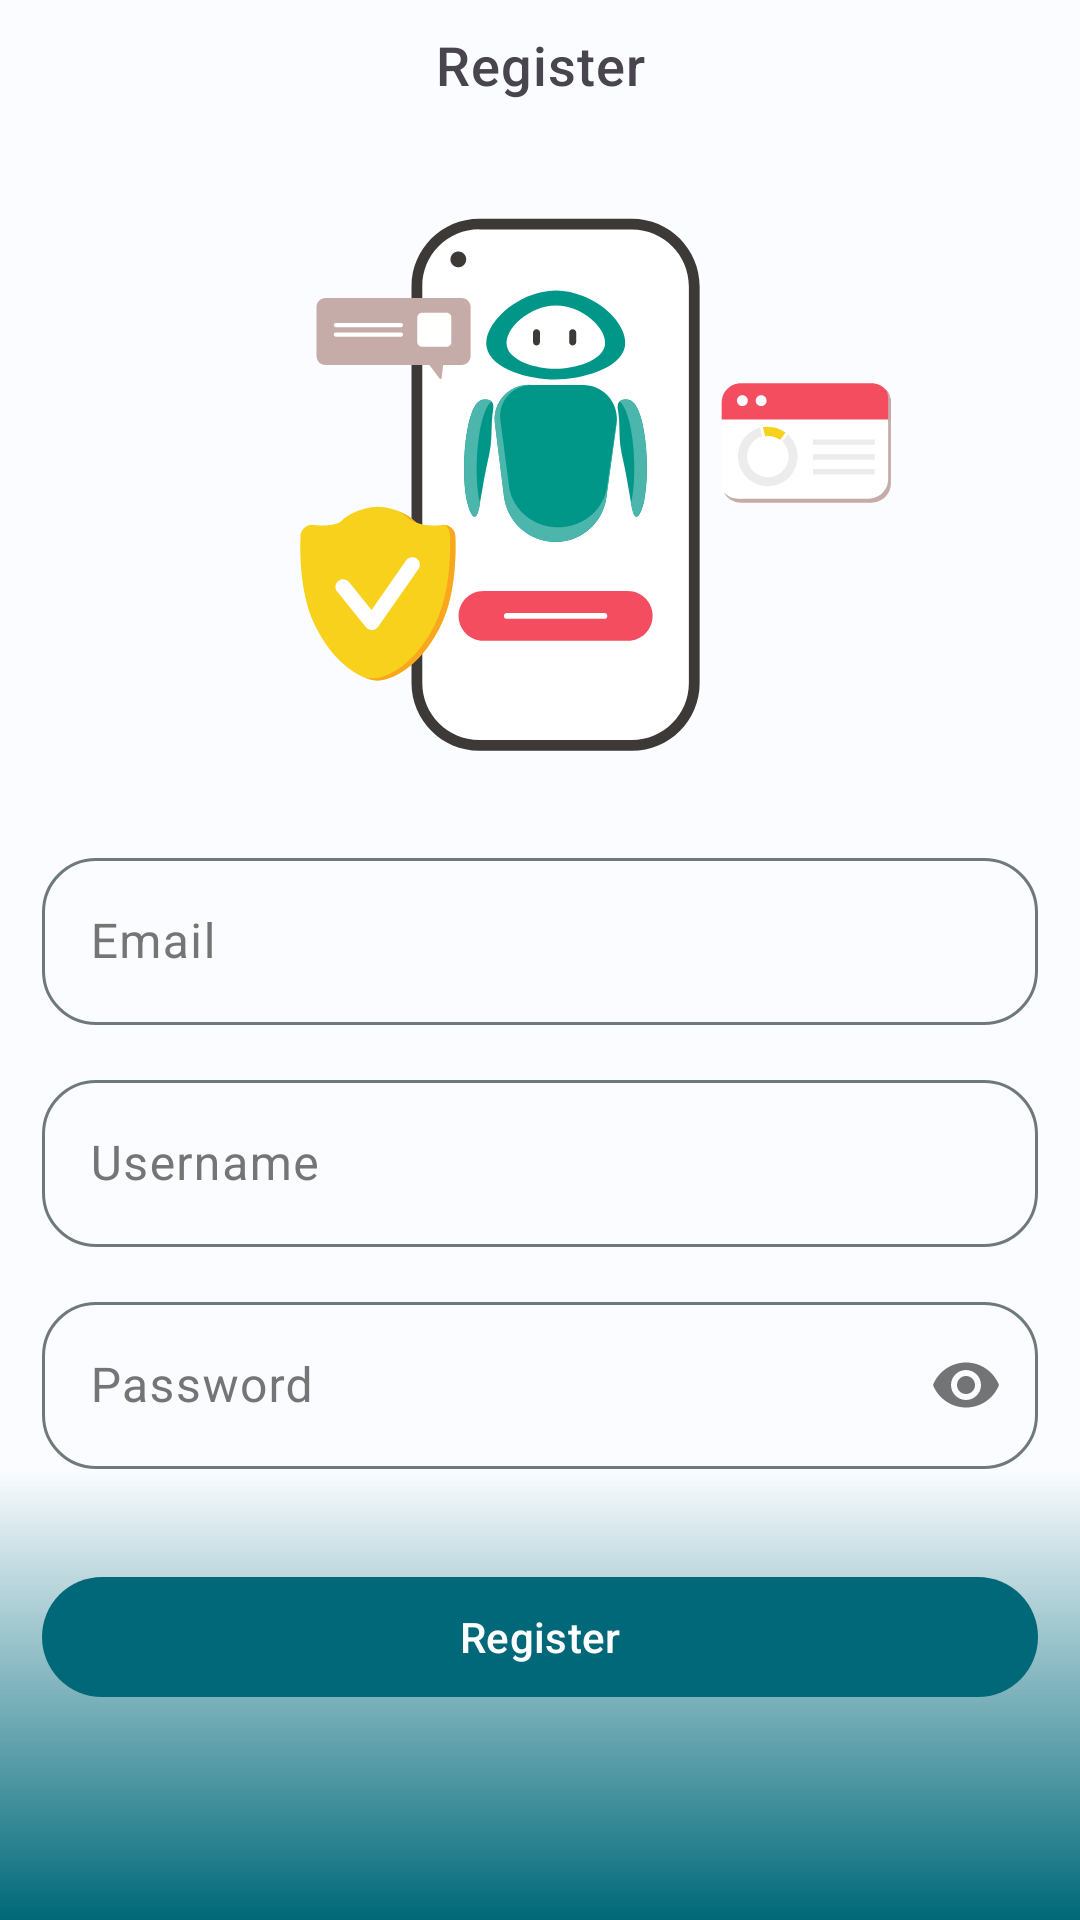

The Android layout XML behind this screen, and the referenced resources:
<!-- AndroidManifest.xml: application theme Theme.Test -->
<!-- res/layout/activity_register.xml -->
<?xml version="1.0" encoding="utf-8"?>
<androidx.constraintlayout.widget.ConstraintLayout xmlns:android="http://schemas.android.com/apk/res/android"
    xmlns:app="http://schemas.android.com/apk/res-auto"
    xmlns:tools="http://schemas.android.com/tools"
    android:layout_width="match_parent"
    android:layout_height="match_parent"
    tools:context=".ui.RegisterActivity">

    <View
        android:layout_width="match_parent"
        android:layout_height="0dp"
        android:background="@drawable/bg_gradient_primary"
        app:layout_constraintBottom_toBottomOf="parent"
        app:layout_constraintTop_toBottomOf="@id/tie_password" />

    <TextView
        android:id="@+id/tv_subtitle"
        style="@style/TextStyleCustom.Title.Large"
        android:layout_marginTop="12dp"
        android:text="@string/register"
        app:layout_constraintEnd_toEndOf="parent"
        app:layout_constraintStart_toStartOf="parent"
        app:layout_constraintTop_toTopOf="parent" />

    <ImageView
        android:id="@+id/iv_login"
        android:layout_width="wrap_content"
        android:layout_height="0dp"
        android:layout_marginVertical="24dp"
        android:src="@drawable/il_login"
        app:layout_constraintBottom_toTopOf="@id/tie_email"
        app:layout_constraintEnd_toEndOf="parent"
        app:layout_constraintStart_toStartOf="parent"
        app:layout_constraintTop_toBottomOf="@id/tv_subtitle" />

    <com.google.android.material.textfield.TextInputLayout
        android:id="@+id/tie_email"
        style="@style/TextInput.Circular"
        android:layout_width="match_parent"
        android:layout_height="wrap_content"
        android:layout_marginHorizontal="14dp"
        app:hintTextAppearance="@style/TextStyleCustom.Label.Medium"
        app:layout_constraintBottom_toTopOf="@+id/tie_username"
        app:layout_constraintTop_toTopOf="parent"
        app:layout_constraintVertical_bias="0.8"
        app:layout_constraintVertical_chainStyle="packed">

        <com.google.android.material.textfield.TextInputEditText
            android:id="@+id/edt_email"
            android:layout_width="match_parent"
            android:layout_height="wrap_content"
            android:hint="@string/email"
            android:imeOptions="actionNext"
            android:inputType="textEmailAddress" />
    </com.google.android.material.textfield.TextInputLayout>


    <com.google.android.material.textfield.TextInputLayout
        android:id="@+id/tie_username"
        style="@style/TextInput.Circular"
        android:layout_width="match_parent"
        android:layout_height="wrap_content"
        android:layout_marginHorizontal="14dp"
        android:layout_marginTop="14dp"
        app:hintTextAppearance="@style/TextStyleCustom.Label.Medium"
        app:layout_constraintBottom_toTopOf="@+id/tie_password"
        app:layout_constraintTop_toBottomOf="@id/tie_email"
        app:layout_constraintVertical_bias="0.8"
        app:layout_constraintVertical_chainStyle="packed">

        <com.google.android.material.textfield.TextInputEditText
            android:id="@+id/edt_username"
            android:layout_width="match_parent"
            android:layout_height="wrap_content"
            android:hint="@string/username"
            android:imeOptions="actionNext"
            android:inputType="text" />
    </com.google.android.material.textfield.TextInputLayout>

    <com.google.android.material.textfield.TextInputLayout
        android:id="@+id/tie_password"
        style="@style/TextInput.Circular"
        android:layout_width="match_parent"
        android:layout_height="wrap_content"
        android:layout_marginHorizontal="14dp"
        android:layout_marginTop="14dp"
        app:hintTextAppearance="@style/TextStyleCustom.Label.Medium"
        app:layout_constraintBottom_toTopOf="@+id/btn_register"
        app:layout_constraintTop_toBottomOf="@+id/tie_username"
        app:passwordToggleEnabled="true">

        <com.google.android.material.textfield.TextInputEditText
            android:id="@+id/edt_password"
            android:layout_width="match_parent"
            android:layout_height="wrap_content"
            android:hint="@string/password"
            android:imeOptions="actionDone"
            android:inputType="textPassword" />
    </com.google.android.material.textfield.TextInputLayout>

    <com.google.android.material.button.MaterialButton
        android:id="@+id/btn_register"
        android:layout_width="match_parent"
        android:layout_height="wrap_content"
        android:layout_marginHorizontal="14dp"
        android:layout_marginTop="32dp"
        android:text="Register"
        app:layout_constraintBottom_toBottomOf="parent"
        app:layout_constraintTop_toBottomOf="@+id/tie_password"
        tools:layout_editor_absoluteX="18dp" />


</androidx.constraintlayout.widget.ConstraintLayout>
<!-- resources referenced by this layout -->
<resources>
  <!-- drawable bg_gradient_primary (drawable-v24) -->
  <?xml version="1.0" encoding="utf-8"?>
  <shape xmlns:android="http://schemas.android.com/apk/res/android">
  <gradient android:startColor="@color/md_theme_primary"
      android:centerColor="#80006878"
      android:endColor="#00FFFFFF"
      android:angle="90" />
  </shape>
  <string name="email">Email</string>
  <string name="password">Password</string>
  <string name="register">Register</string>
  <string name="username">Username</string>
  <style name="TextInput.Circular">
          <item name="android:layout_width">wrap_content</item>
          <item name="android:layout_height">wrap_content</item>
          <item name="boxCornerRadiusBottomEnd">18dp</item>
          <item name="boxCornerRadiusBottomStart">18dp</item>
          <item name="boxCornerRadiusTopEnd">18dp</item>
          <item name="boxCornerRadiusTopStart">18dp</item>
          <item name="android:textColorHint">@color/black_54</item>
          <item name="hintTextColor">@color/black_54</item>
      </style>
  <style name="TextStyleCustom.Label.Medium">
          <item name="android:textSize">10sp</item>
      </style>
  <style name="TextStyleCustom.Title.Large">
          <item name="android:textSize">18sp</item>
      </style>
  <color name="md_theme_primary">#006878</color>
  <color name="black_54">#757575</color>
  <color name="md_theme_onPrimary">#FFFFFF</color>
  <color name="md_theme_primaryContainer">#A8EDFF</color>
  <color name="md_theme_onPrimaryContainer">#001F25</color>
  <color name="md_theme_secondary">#196C31</color>
  <color name="md_theme_onSecondary">#FFFFFF</color>
  <color name="md_theme_secondaryContainer">#A3F6AB</color>
  <color name="md_theme_onSecondaryContainer">#002108</color>
  <color name="md_theme_tertiary">#00658C</color>
  <color name="md_theme_onTertiary">#FFFFFF</color>
  <color name="md_theme_tertiaryContainer">#C6E7FF</color>
  <color name="md_theme_onTertiaryContainer">#001E2D</color>
  <color name="md_theme_error">#BA1A1A</color>
  <color name="md_theme_errorContainer">#FFDAD6</color>
  <color name="md_theme_onError">#FFFFFF</color>
  <color name="md_theme_onErrorContainer">#410002</color>
  <color name="md_theme_background">#FBFCFF</color>
  <color name="md_theme_onBackground">#001E2D</color>
  <color name="md_theme_surface">#FBFCFF</color>
  <color name="md_theme_onSurface">#001E2D</color>
  <color name="md_theme_surfaceVariant">#DBE4E7</color>
  <color name="md_theme_onSurfaceVariant">#3F484B</color>
  <color name="md_theme_outline">#6F797B</color>
  <color name="md_theme_inverseOnSurface">#E4F3FF</color>
  <color name="md_theme_inverseSurface">#00344A</color>
  <color name="md_theme_inversePrimary">#53D7F2</color>
</resources>
